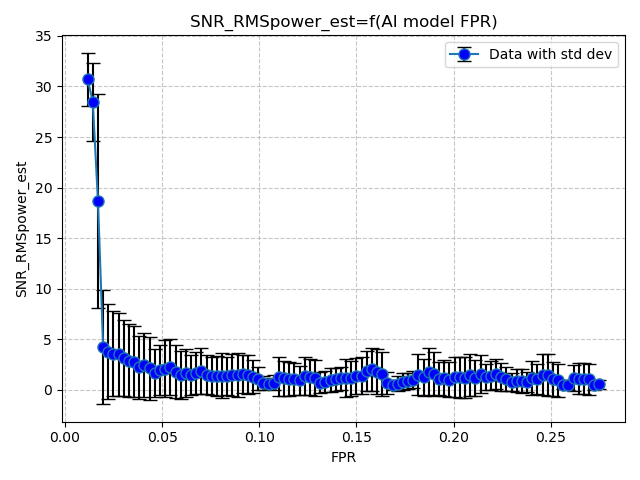

The data file committed next to this chart (first rows):
FPR, SNR_RMSpower_est
0.01161, 30.71
0.01427, 28.46
0.01694, 18.68
0.0196, 4.248
0.02226, 3.799
0.02492, 3.602
0.02758, 3.529
0.03024, 3.163
0.0329, 2.891
0.03556, 2.801
0.03823, 2.243
0.04089, 2.436
0.04355, 2.146
0.04621, 1.715
0.04887, 1.971
0.05153, 2.119
0.05419, 2.272
0.05685, 1.817
0.05952, 1.514
0.06218, 1.643
0.06484, 1.466
0.0675, 1.664
0.07016, 1.874
0.07282, 1.526
0.07548, 1.382
0.07814, 1.382
0.08081, 1.428
0.08347, 1.37
0.08613, 1.5
0.08879, 1.496
0.09145, 1.564
0.09411, 1.513
0.09677, 1.322
0.09943, 1.112
0.1021, 0.7058
0.1048, 0.6243
0.1074, 0.7179
0.1101, 1.321
0.1127, 1.148
0.1154, 1.124
0.1181, 1.093
0.1207, 0.9595
0.1234, 1.384
0.126, 1.282
0.1287, 1.182
0.1314, 0.7205
0.134, 0.8126
0.1367, 0.9725
0.1394, 1.07
0.142, 1.174
0.1447, 1.182
0.1473, 1.176
0.15, 1.348
0.1527, 1.395
0.1553, 1.898
0.158, 2.03
0.1606, 1.812
0.1633, 1.557
0.166, 0.7091
0.1686, 0.4615
... 40 more rows
